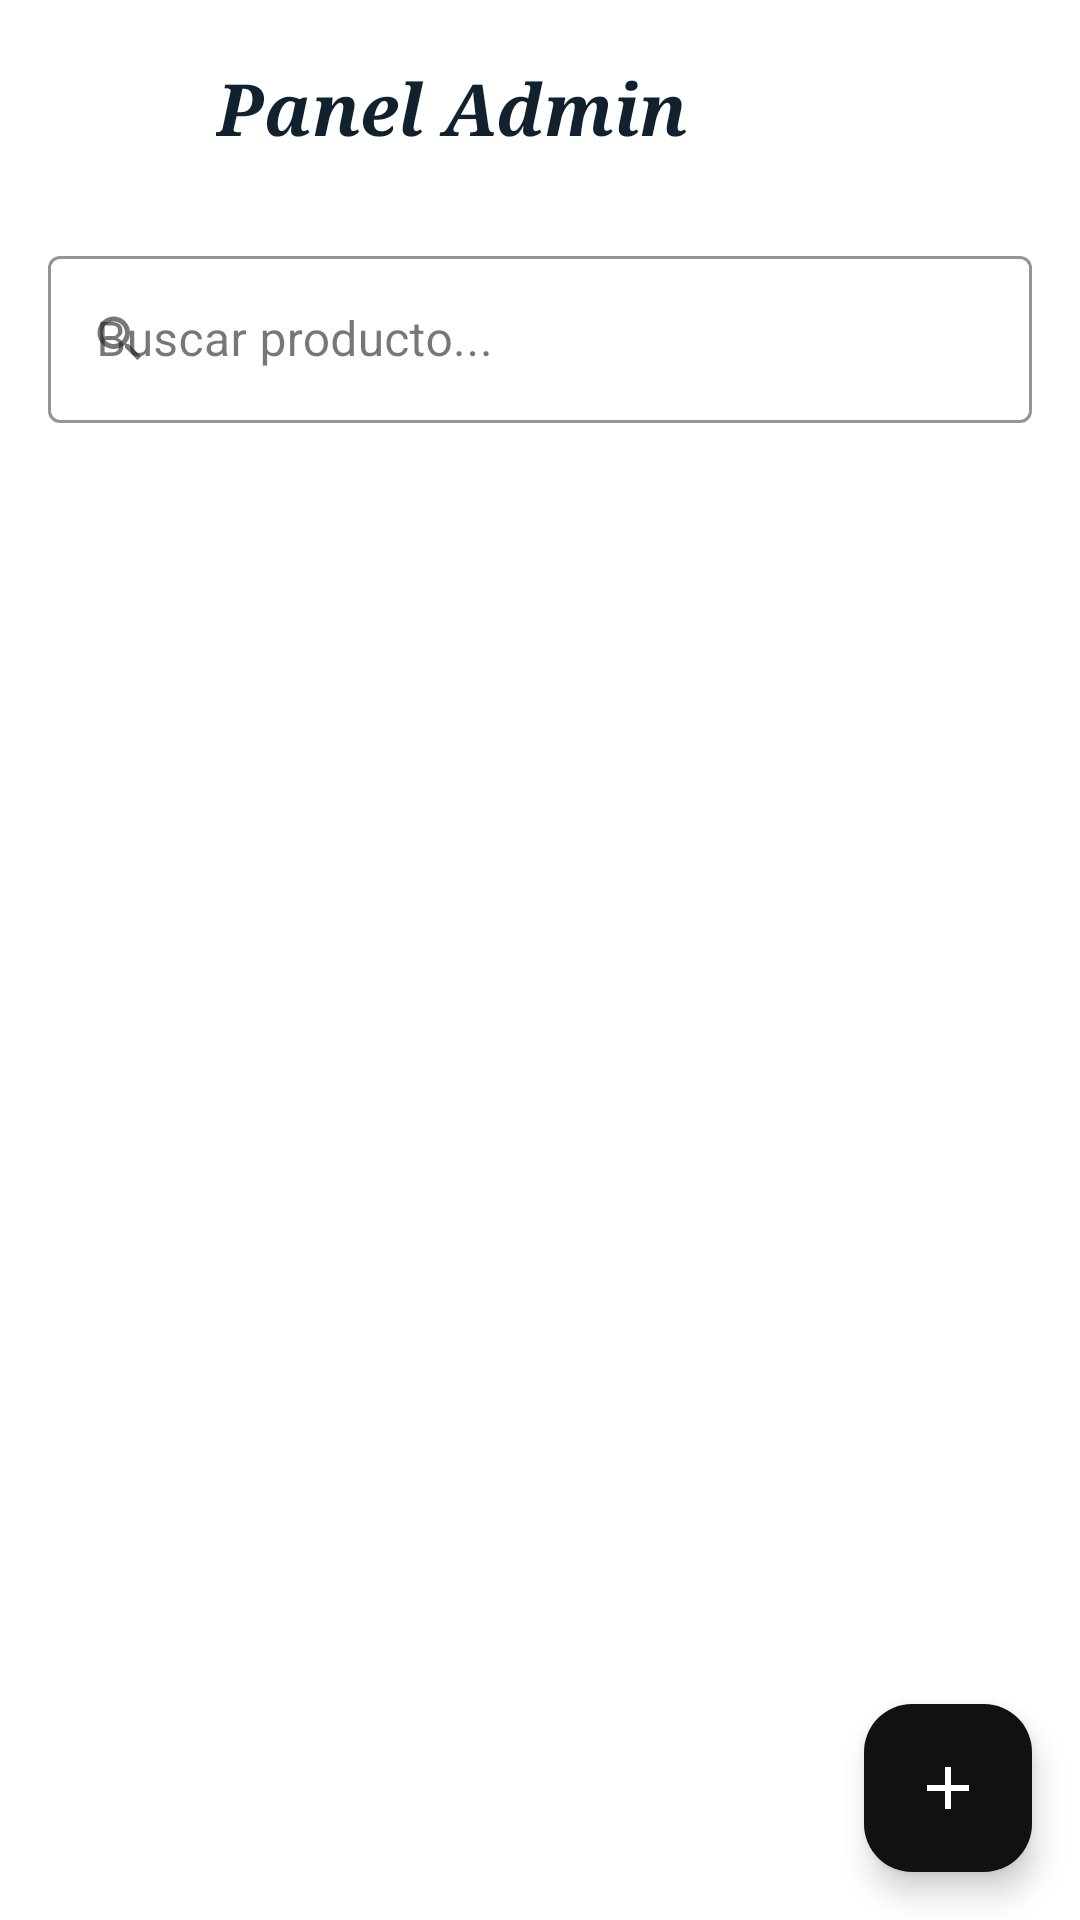

Write the Android layout XML for this screen, with the resource values it uses.
<!-- AndroidManifest.xml: application theme Theme.T20 -->
<!-- res/layout/activity_admin.xml -->
<?xml version="1.0" encoding="utf-8"?>
<androidx.constraintlayout.widget.ConstraintLayout xmlns:android="http://schemas.android.com/apk/res/android"
    xmlns:app="http://schemas.android.com/apk/res-auto"
    xmlns:tools="http://schemas.android.com/tools"
    android:id="@+id/root"
    android:layout_width="match_parent"
    android:layout_height="match_parent"
    android:background="@color/background">

    <LinearLayout
        android:id="@+id/header"
        android:layout_width="match_parent"
        android:layout_height="wrap_content"
        android:gravity="center_vertical"
        android:orientation="horizontal"
        android:padding="16dp"
        app:layout_constraintTop_toTopOf="parent">

        <ImageButton
            android:id="@+id/btn_back"
            android:layout_width="40dp"
            android:layout_height="40dp"
            android:background="?attr/selectableItemBackgroundBorderless"
            android:contentDescription="Volver"
            android:src="@drawable/ic_back"
            app:tint="@color/text_primary" />

        <TextView
            android:layout_width="0dp"
            android:layout_height="wrap_content"
            android:layout_marginStart="16dp"
            android:layout_weight="1"
            android:fontFamily="serif"
            android:text="Panel Admin"
            android:textColor="@color/text_primary"
            android:textSize="24sp"
            android:textStyle="bold|italic" />

    </LinearLayout>

    <com.google.android.material.textfield.TextInputLayout
        android:id="@+id/layout_search"
        android:layout_width="0dp"
        android:layout_height="wrap_content"
        android:layout_marginHorizontal="16dp"
        android:layout_marginTop="8dp"
        android:hint="Buscar producto..."
        app:boxStrokeColor="@color/primary"
        app:startIconDrawable="@drawable/ic_search"
        app:layout_constraintEnd_toEndOf="parent"
        app:layout_constraintStart_toStartOf="parent"
        app:layout_constraintTop_toBottomOf="@id/header"
        style="@style/Widget.MaterialComponents.TextInputLayout.OutlinedBox">

        <com.google.android.material.textfield.TextInputEditText
            android:id="@+id/edit_search"
            android:layout_width="match_parent"
            android:layout_height="wrap_content"
            android:inputType="text" />

    </com.google.android.material.textfield.TextInputLayout>

    <com.google.android.material.floatingactionbutton.FloatingActionButton
        android:id="@+id/fab_add"
        android:layout_width="wrap_content"
        android:layout_height="wrap_content"
        android:layout_margin="16dp"
        android:contentDescription="Agregar producto"
        android:src="@drawable/ic_plus"
        app:backgroundTint="@color/primary"
        app:layout_constraintBottom_toBottomOf="parent"
        app:layout_constraintEnd_toEndOf="parent"
        app:tint="@color/white" />

    <androidx.recyclerview.widget.RecyclerView
        android:id="@+id/recycler_products"
        android:layout_width="0dp"
        android:layout_height="0dp"
        android:padding="8dp"
        android:clipToPadding="false"
        app:layout_constraintBottom_toBottomOf="parent"
        app:layout_constraintEnd_toEndOf="parent"
        app:layout_constraintStart_toStartOf="parent"
        app:layout_constraintTop_toBottomOf="@id/layout_search"
        tools:listitem="@layout/item_admin_product" />

    <TextView
        android:id="@+id/txt_empty"
        android:layout_width="wrap_content"
        android:layout_height="wrap_content"
        android:text="No hay productos"
        android:textColor="@color/text_secondary"
        android:textSize="16sp"
        android:visibility="gone"
        app:layout_constraintBottom_toBottomOf="parent"
        app:layout_constraintEnd_toEndOf="parent"
        app:layout_constraintStart_toStartOf="parent"
        app:layout_constraintTop_toBottomOf="@id/header" />

</androidx.constraintlayout.widget.ConstraintLayout>
<!-- res/layout/item_admin_product.xml (included above) -->
<?xml version="1.0" encoding="utf-8"?>
<com.google.android.material.card.MaterialCardView xmlns:android="http://schemas.android.com/apk/res/android"
    xmlns:app="http://schemas.android.com/apk/res-auto"
    xmlns:tools="http://schemas.android.com/tools"
    android:layout_width="match_parent"
    android:layout_height="wrap_content"
    android:layout_margin="8dp"
    app:cardBackgroundColor="@color/card_background"
    app:cardCornerRadius="12dp"
    app:cardElevation="2dp"
    app:strokeColor="@color/chip_stroke"
    app:strokeWidth="1dp">

    <LinearLayout
        android:layout_width="match_parent"
        android:layout_height="wrap_content"
        android:orientation="horizontal"
        android:padding="12dp">

        <com.google.android.material.imageview.ShapeableImageView
            android:id="@+id/img_product"
            android:layout_width="80dp"
            android:layout_height="80dp"
            android:scaleType="centerCrop"
            app:shapeAppearanceOverlay="@style/RoundedImageStyle"
            tools:src="@drawable/black_ring" />

        <LinearLayout
            android:layout_width="0dp"
            android:layout_height="wrap_content"
            android:layout_marginStart="12dp"
            android:layout_weight="1"
            android:orientation="vertical">

            <TextView
                android:id="@+id/txt_name"
                android:layout_width="wrap_content"
                android:layout_height="wrap_content"
                android:ellipsize="end"
                android:maxLines="1"
                android:textColor="@color/text_primary"
                android:textSize="16sp"
                android:textStyle="bold"
                tools:text="Black Ring" />

            <TextView
                android:id="@+id/txt_category"
                android:layout_width="wrap_content"
                android:layout_height="wrap_content"
                android:layout_marginTop="4dp"
                android:textColor="@color/text_secondary"
                android:textSize="12sp"
                tools:text="Accesorios" />

            <LinearLayout
                android:layout_width="wrap_content"
                android:layout_height="wrap_content"
                android:layout_marginTop="8dp"
                android:orientation="horizontal">

                <TextView
                    android:id="@+id/txt_price"
                    android:layout_width="wrap_content"
                    android:layout_height="wrap_content"
                    android:textColor="@color/price_color"
                    android:textSize="16sp"
                    android:textStyle="bold"
                    tools:text="$99.00" />

                <TextView
                    android:id="@+id/txt_stock"
                    android:layout_width="wrap_content"
                    android:layout_height="wrap_content"
                    android:layout_marginStart="16dp"
                    android:textColor="@color/text_secondary"
                    android:textSize="14sp"
                    tools:text="Stock: 15" />

            </LinearLayout>

        </LinearLayout>

        <LinearLayout
            android:layout_width="wrap_content"
            android:layout_height="wrap_content"
            android:layout_gravity="center_vertical"
            android:orientation="vertical">

            <ImageButton
                android:id="@+id/btn_edit"
                android:layout_width="36dp"
                android:layout_height="36dp"
                android:background="?attr/selectableItemBackgroundBorderless"
                android:contentDescription="Editar"
                android:src="@drawable/ic_edit"
                app:tint="@color/primary" />

            <ImageButton
                android:id="@+id/btn_delete"
                android:layout_width="36dp"
                android:layout_height="36dp"
                android:layout_marginTop="8dp"
                android:background="?attr/selectableItemBackgroundBorderless"
                android:contentDescription="Eliminar"
                android:src="@drawable/ic_delete"
                app:tint="@color/text_secondary" />

        </LinearLayout>

    </LinearLayout>

</com.google.android.material.card.MaterialCardView>
<!-- resources referenced by this layout -->
<resources>
  <color name="background">#FFFFFFFF</color>
  <color name="card_background">#FFFFFFFF</color>
  <color name="chip_stroke">#FFDDDDDD</color>
  <color name="price_color">#FF11212D</color>
  <color name="primary">#FF111111</color>
  <color name="text_primary">#FF11212D</color>
  <color name="text_secondary">#FF666666</color>
  <color name="white">#FFFFFFFF</color>
  <!-- drawable ic_plus (drawable) -->
  <?xml version="1.0" encoding="utf-8"?>
  <vector xmlns:android="http://schemas.android.com/apk/res/android"
      android:width="18dp"
      android:height="18dp"
      android:viewportWidth="24"
      android:viewportHeight="24">
      <path
          android:fillColor="@android:color/white"
          android:pathData="M19,13h-6v6h-2v-6H5v-2h6V5h2v6h6v2z" />
  </vector>
  <!-- drawable ic_search (drawable) -->
  <?xml version="1.0" encoding="utf-8"?>
  <vector xmlns:android="http://schemas.android.com/apk/res/android"
      android:width="20dp"
      android:height="20dp"
      android:viewportWidth="24"
      android:viewportHeight="24"
      android:tint="@color/text_hint">
      <path
          android:fillColor="@android:color/white"
          android:pathData="M15.5,14h-0.79l-0.28,-0.27C15.41,12.59 16,11.11 16,9.5 16,5.91 13.09,3 9.5,3S3,5.91 3,9.5 5.91,16 9.5,16c1.61,0 3.09,-0.59 4.23,-1.57l0.27,0.28v0.79l5,4.99L20.49,19l-4.99,-5zM9.5,14C7.01,14 5,11.99 5,9.5S7.01,5 9.5,5 14,7.01 14,9.5 11.99,14 9.5,14z" />
  </vector>
  <style name="Theme.T20" parent="Base.Theme.T20" />
  <color name="text_hint">#FF999999</color>
  <style name="Base.Theme.T20" parent="Theme.Material3.DayNight.NoActionBar">
          
          
      </style>
</resources>
